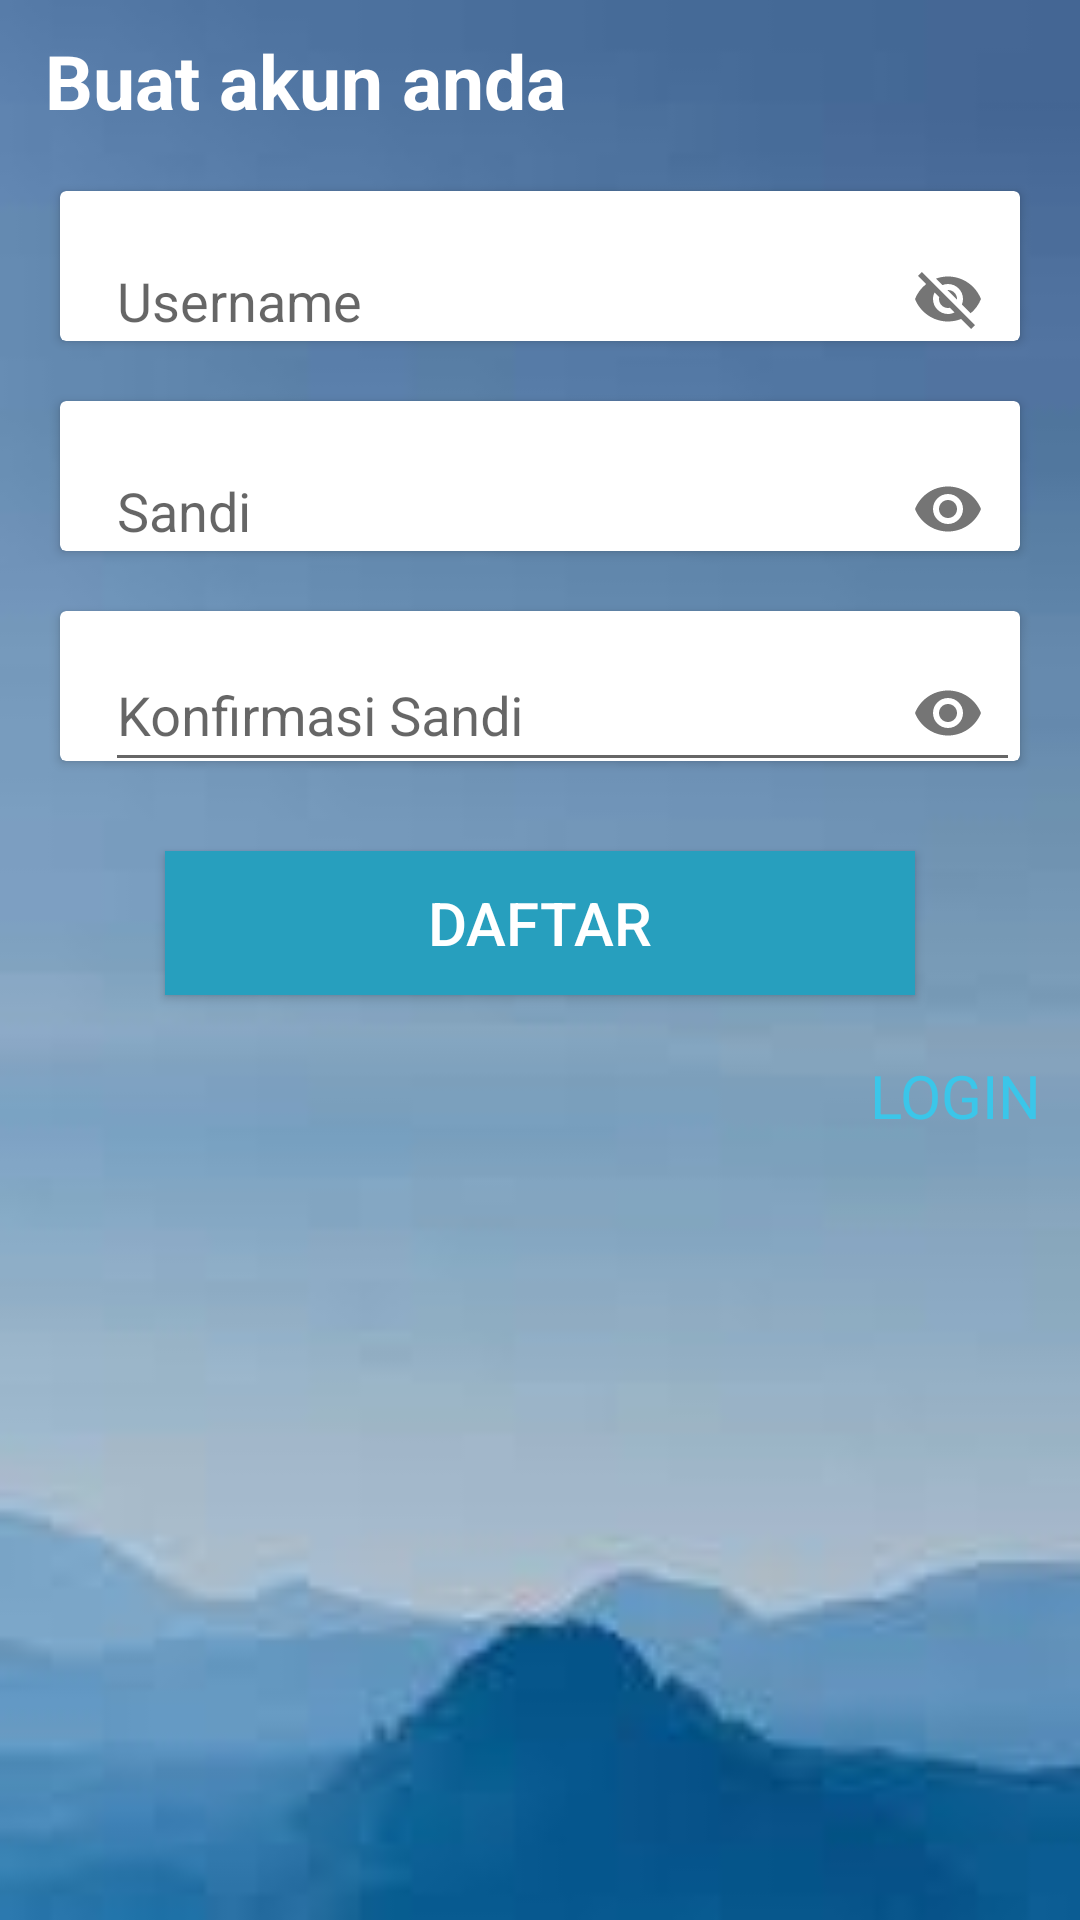

Layout XML and referenced resources for this Android screen:
<!-- AndroidManifest.xml: application theme AppTheme -->
<!-- res/layout/activity_register.xml -->
<?xml version="1.0" encoding="utf-8"?>
<LinearLayout xmlns:android="http://schemas.android.com/apk/res/android"
              xmlns:app="http://schemas.android.com/apk/res-auto"
              xmlns:tools="http://schemas.android.com/tools"
              android:layout_width="match_parent"
              android:layout_height="match_parent"
              android:background="@drawable/walpaperenam"
              android:orientation="vertical">

    

    <TextView
            android:layout_below="@+id/toolbar"
            android:id="@+id/create"
            android:text="Buat akun anda"
            android:textSize="25dp"
            android:textStyle="bold"
            android:layout_marginLeft="15dp"
            android:textColor="@color/white"
            android:layout_marginTop="10dp"
            android:layout_width="wrap_content"
            android:layout_height="wrap_content" />

    <android.support.v7.widget.CardView
            xmlns:android="http://schemas.android.com/apk/res/android"
            android:layout_width="320dp"
            android:layout_gravity="center"
            android:layout_height="50dp"
            android:layout_marginLeft="15dp"
            android:layout_marginRight="15dp"
            android:id="@+id/holder"
            android:layout_marginTop="20dp"
            android:orientation="horizontal">

        <android.support.design.widget.TextInputLayout
                android:layout_width="match_parent"
                android:layout_height="wrap_content"
                app:passwordToggleEnabled="true">
            <EditText
                    android:id="@+id/email"
                    android:layout_marginLeft="15dp"
                    android:inputType="textEmailAddress"
                    android:hint="Username"
                    android:textColor="@color/hitam"
                    android:layout_width="match_parent"
                    android:layout_height="50dp" />

        </android.support.design.widget.TextInputLayout>

    </android.support.v7.widget.CardView>


    <android.support.v7.widget.CardView
            xmlns:android="http://schemas.android.com/apk/res/android"
            android:layout_width="320dp"
            android:layout_gravity="center"
            android:layout_height="50dp"
            android:id="@+id/holder2"
            android:layout_marginLeft="15dp"
            android:layout_marginRight="15dp"
            android:layout_marginTop="20dp"
            android:orientation="horizontal">

        <android.support.design.widget.TextInputLayout
                android:layout_width="match_parent"
                android:layout_height="wrap_content"
                app:passwordToggleEnabled="true">
            <EditText
                    android:id="@+id/password"
                    android:layout_marginLeft="15dp"
                    android:inputType="textPassword"
                    android:textColor="@color/hitam"
                    android:hint="Sandi"
                    android:layout_width="match_parent"
                    android:layout_height="50dp" />

        </android.support.design.widget.TextInputLayout>
    </android.support.v7.widget.CardView>

    <android.support.v7.widget.CardView
            xmlns:android="http://schemas.android.com/apk/res/android"
            android:layout_width="320dp"
            android:layout_gravity="center"
            android:layout_height="50dp"
            android:id="@+id/holder3"
            android:layout_marginLeft="15dp"
            android:layout_marginRight="15dp"
            android:layout_marginTop="20dp"
            android:orientation="horizontal">

        <android.support.design.widget.TextInputLayout
                android:layout_width="match_parent"
                android:layout_height="wrap_content"
                app:passwordToggleEnabled="true">
            <EditText
                    android:id="@+id/confirmpassword"
                    android:layout_marginLeft="15dp"
                    android:inputType="textPassword"
                    android:textColor="@color/hitam"
                    android:hint="Konfirmasi Sandi"
                    android:layout_width="match_parent"
                    android:layout_height="46dp" />

        </android.support.design.widget.TextInputLayout>
    </android.support.v7.widget.CardView>




    <ProgressBar
            android:id="@+id/loading"
            android:layout_marginTop="30dp"
            android:visibility="gone"
            android:layout_width="match_parent"
            android:layout_height="wrap_content"/>

    <Button
            android:id="@+id/btnsignup"
            android:text="DAFTAR"
            android:layout_width="250dp"
            android:layout_gravity="center"
            android:layout_marginTop="30dp"
            android:textColor="@color/white"
            android:textSize="20dp"
            android:background="@color/primary2"
            android:layout_height="wrap_content" />

    <TextView
            android:id="@+id/textlogin"
            android:text="LOGIN"
            android:textSize="20dp"
            android:layout_marginTop="20dp"
            android:layout_marginLeft="290dp"
            android:textColor="@color/colorPrimary"
            android:layout_width="wrap_content"
            android:layout_height="wrap_content"/>

</LinearLayout>
<!-- res/layout/toolbar.xml (included above) -->
<?xml version="1.0" encoding="utf-8"?>
<android.support.v7.widget.Toolbar xmlns:android="http://schemas.android.com/apk/res/android"
                                   android:layout_width="match_parent"
                                   android:id="@+id/toolbar"
                                   android:background="@color/colorPrimary"
                                   android:layout_height="?actionBarSize">
    <RelativeLayout
            android:layout_width="match_parent"
            android:layout_height="wrap_content">

        
        
        
        
        
        
        <TextView
                android:id="@+id/judul"
                android:textColor="@color/white"
                android:textSize="15dp"
                android:layout_centerInParent="true"
                android:layout_width="350dp"
                android:gravity="right"
                android:layout_marginLeft="-40dp"
                android:layout_marginTop="20dp"
                android:layout_marginRight="15dp"
                android:layout_height="200dp"/>

    </RelativeLayout>
</android.support.v7.widget.Toolbar>
<!-- resources referenced by this layout -->
<resources>
  <color name="colorPrimary">#3bc6e9</color>
  <color name="hitam">#0c0d0d</color>
  <color name="primary2">#279fbe</color>
  <color name="white">#ffffff</color>
  <!-- drawable walpaperenam: jpg bitmap (drawable, 2014 bytes) -->
  <style name="AppTheme" parent="Base.Theme.AppCompat.Light.DarkActionBar">
          
          <item name="colorPrimary">@color/colorPrimary</item>
          <item name="colorPrimaryDark">@color/colorPrimaryDark</item>
          <item name="colorAccent">@color/colorAccent</item>
      </style>
  <color name="colorPrimaryDark">#00574B</color>
  <color name="colorAccent">#D81B60</color>
</resources>
